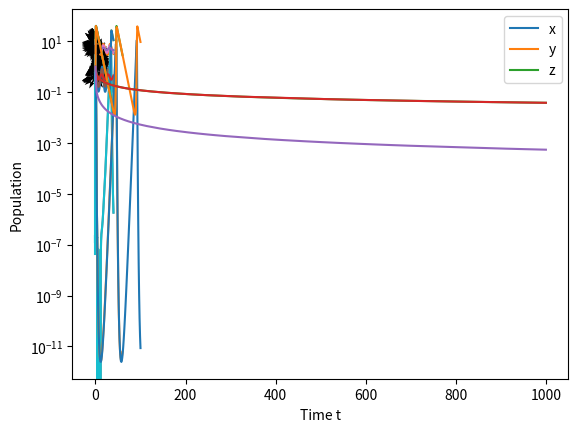

The matplotlib source for this figure: (Note: this script raises an exception after producing the figure.)
#!/usr/bin/env python
# coding: utf-8

# {{ badge }}
# $$\newcommand{\arr}[1]{\underline{\underline{#1}}}$$    
# $$\newcommand{\vec}[1]{\underline{#1}}$$   
# $$\require{mhchem}$$

# # Nonlinear coupled ODE's 
# 
# 
# 
# * Just like for second order ODE's, nonlinear coupled ODE's are extremely difficult to solve analytically. There's a small number of special problems that can be solved. 
# [redacted]
# 
# * Nonlinear coupled ODE's are very common in chemical engineering. The most common case is reaction kinetics, since any reaction that is more complicated than first-order kinetics is nonlinear. If you have two or more species to solve for, or multiple reactions, you have nonlinear coupled ODE's. Your project is an example of this!
# 
# * You have to be a little more careful with your numerical settings in `solve_ivp`. Up until now the default settings usually worked, but nonlinear terms sometimes makes the numerical integration a little more complicated.
# 
# * Section 4 in the course textbook

# # Linear coupled ODE's solutions
# 
# What sort of solutions do we expect to a system of linear coupled ODE's?

# # Lotka-Volterra dynamics (predator-prey)
# 
# We are park wardens in Yellowstone National Park and are responsible for managing the population of wolves and rabbits. 
# 
# ![alt text](https://www.jhecotouradventures.com/images/blog-images/IMG_0755-2.jpg)
# ![alt text](https://thumbs-prod.si-cdn.com/iE40RIPnDJTToLynalitJETf6iE=/800x600/filters:no_upscale()/https://public-media.si-cdn.com/filer/a5/19/a5195e62-c892-4fe7-bae5-42e355120386/wtjr_-_frontsl_close-up.jpg)
# 
# 
# * We need to know the maximum number of wolves over the course of the year, and want to keep that number below 20.
# 
# We are interested in how the two populations of species (Rabbits and wolves) might change over time. 
# 
# * Rabbits are $x(t)$, wolves are $y(t)$
# * The rate of rabbits being eaten by wolves is proportional to both ($\beta xy$)
# * Rabbits reproduce on their own at a rate proportional to the number of rabbits, and rabbits are eaten by wolves at a rate proportional to the number of rabbits and wolves $$\frac{dx}{dt}=\alpha x-\beta xy$$ where $\alpha$ and $\beta$ are constants.
# * Wolves are able to reproduce at a rate proportional to the number of wolves and rabbits (how quickly rabbits are being eaten) and die at a rate proportional to the number of wolves (sickness/injury/etc) $$\frac{dy}{dt}=\delta xy-\gamma y$$
# 
# Let's say we start with 1 rabbit and 5 wolves, and the constants are 
# * $\alpha=1 $[1/day]
# * $\beta=0.2$ [1/wolves/day]
# * $\delta=0.5$ [1/rabbits/day]
# * $\gamma=0.2$ [1/day]
# 
# Solve for and plot the population of rabbits and wolves over the first 20 days.

# In[1]:


from scipy.integrate import solve_ivp
import numpy as np
import matplotlib.pyplot as plt

alpha = 1 # 1/day
beta = 0.2 # 1/wolves/day
delta = 0.5 # 1/rabbits/day
gamma = 0.2 # 1/day

def diffeq(t,pop):
  x,y = pop
  return [alpha*x-beta*x*y,
          delta*x*y-gamma*y]

sol = solve_ivp(diffeq, 
                t_span = [0,40],
                y0=[1,5],
                t_eval=np.linspace(0,40,100))

plt.plot(sol.t, sol.y.T,'-')
plt.legend(['Rabbits','Wolves'])
plt.xlabel('Time [days]')
plt.ylabel('Population [#]')


# ## Phase portraits
# 
# One way to analyze this behavior (especially when no coefficient depend on time) is the phase portrait. The x/y value completely defines the current state of the system, and the absolute value of time is not important.
# 
# A phase portrait simply plotting these two quantities against each other!

# In[2]:


plt.plot(sol.y[0,:],
         sol.y[1,:])
plt.plot(1,5,'o')
plt.xlabel('Rabbits')
plt.ylabel('Wolves')


# We can also use the differential equation to show how the system will evolve by plotting a field of x' and y'

# In[3]:


# Add plot here
plt.plot(sol.y[0,:], sol.y[1,:])
plt.plot(sol.y[0,0:1], sol.y[1,0:1],'or')

plt.xlabel('Population of Rabbits')
plt.ylabel('Population of Wolves')

#Generate grids of populations at which to evaluate the local gradient 
# (adapted from an example in John Kitchin's 06-623 course)

r = np.linspace(0, 1.5, 20) # rabbit grid
f = np.linspace(0, 10, 20) # wolves grid

R, F = np.meshgrid(r, f) # 2D arrays of (rabbit, wolves) points

DR, DF = diffeq(0, [R, F])

# This normalizes the arrows so they are all the same length and just show the direction
N = np.sqrt(DR**2 + DF**2)
N[N==0] = 1 # eliminate / 0 errors, it is sort of optional.
DR /= N
DF /= N

plt.quiver(R, F, DR, DF)



# Notice that there is a special point on this phase portrait! What is it?

# ## Effect of initial conditions
# 
# Because the equations are nonlinear, it is hard to predict how the solution will behave.
# 
# First, try starting with 0.8 rabbits instead of 1 rabbit and see what happens.
# 
# 

# In[4]:


from scipy.integrate import solve_ivp
import numpy as np
import matplotlib.pyplot as plt

alpha = 1 # 1/day
beta = 0.2 # 1/wolves/day
delta = 0.5 # 1/rabbits/day
gamma = 0.2 # 1/day

def diffeq(t,pop):
  x,y = pop
  return [alpha*x-beta*x*y,
          delta*x*y-gamma*y]

sol = solve_ivp(diffeq, 
                t_span = [0,40],
                y0=[0.8,5],
                t_eval=np.linspace(0,40,100))

plt.plot(sol.t, sol.y.T,'-')
plt.legend(['Rabbits','Wolves'])
plt.xlabel('Time [days]')
plt.ylabel('Population [#]')


# Now, try changing the initial population to 10 rabbits and 1 wolf and see what happens.
# 
# Hint: try integrating longer than 20 days
# 
# What is the maximum number of wolves that you ever get in your population? 

# In[5]:


from scipy.integrate import solve_ivp
import numpy as np
import matplotlib.pyplot as plt

alpha = 1 # 1/day
beta = 0.2 # 1/wolves/day
delta = 0.5 # 1/rabbits/day
gamma = 0.2 # 1/day

def diffeq(t,pop):
  x,y = pop
  return [alpha*x-beta*x*y,
          delta*x*y-gamma*y]

sol = solve_ivp(diffeq, 
                t_span = [0,40],
                y0=[10, 1],
                t_eval=np.linspace(0,40,500))

plt.plot(sol.t, sol.y.T,'-')
plt.legend(['Rabbits','Wolves'])
plt.xlabel('Time [days]')
plt.ylabel('Population [#]')


# In[6]:


from scipy.integrate import solve_ivp
import numpy as np
import matplotlib.pyplot as plt

alpha = 1 # 1/day
beta = 0.2 # 1/wolves/day
delta = 0.5 # 1/rabbits/day
gamma = 0.2 # 1/day

def diffeq(t,pop):
  x,y = pop
  return [alpha*x-beta*x*y,
          delta*x*y-gamma*y]

sol = solve_ivp(diffeq, 
                t_span = [0,40],
                y0=[10, 1],
                t_eval=np.linspace(0,40,500))

plt.semilogy(sol.t, sol.y.T,'-')
plt.legend(['Rabbits','Wolves'])
plt.xlabel('Time [days]')
plt.ylabel('Population [#]')


# This is actually a case where you have to be really careful with the numerical methods. It's more easy to see if we use a log scale for the y axis!

# In[7]:


from scipy.integrate import solve_ivp
import numpy as np
import matplotlib.pyplot as plt

alpha = 1 # 1/day
beta = 0.2 # 1/wolves/day
delta = 0.5 # 1/rabbits/day
gamma = 0.2 # 1/day

def diffeq(t,pop):
  x,y = pop
  return [alpha*x-beta*x*y,
          delta*x*y-gamma*y]

sol = solve_ivp(diffeq, 
                t_span = [0,60],
                y0=[10, 1],
                t_eval=np.linspace(0,60,500),
                atol=1e-12
                )

plt.semilogy(sol.t, sol.y.T,'-')
plt.legend(['Rabbits','Wolves'])
plt.xlabel('Time [days]')
plt.ylabel('Population [#]')


# In[8]:


from scipy.integrate import solve_ivp
import numpy as np
import matplotlib.pyplot as plt

alpha = 1 # 1/day
beta = 0.2 # 1/wolves/day
delta = 0.5 # 1/rabbits/day
gamma = 0.2 # 1/day

def diffeq(t,pop):
  x,y = pop
  return [alpha*x-beta*x*y,
          delta*x*y-gamma*y]

sol = solve_ivp(diffeq, 
                t_span = [0,40],
                y0=[0.5,5],
                t_eval=np.linspace(0,40,100))

plt.plot(sol.t, sol.y.T,'-')
plt.legend(['Rabbits','Wolves'])
plt.xlabel('Time [days]')
plt.ylabel('Population [#]')


# In[9]:


# Add plot here

t_span = [0, 100]
initial_population = [0.5, 5]
t_eval = np.linspace(0,100, 100)

sol = solve_ivp(diffeq, 
                t_span, 
                initial_population, 
                t_eval=t_eval)

plt.plot(sol.y[0,:], sol.y[1,:])
plt.plot(sol.y[0,0:1], sol.y[1,0:1],'ok')

t_span = [0, 100]
initial_population = [0.8, 5]
t_eval = np.linspace(0,100, 100)

sol = solve_ivp(diffeq, 
                t_span, 
                initial_population, 
                t_eval=t_eval)

plt.plot(sol.y[0,:], sol.y[1,:])
plt.plot(sol.y[0,0:1], sol.y[1,0:1],'ok')

t_span = [0, 100]
initial_population = [0.4, 5]
t_eval = np.linspace(0,100, 100)

sol = solve_ivp(diffeq, 
                t_span, 
                initial_population, 
                t_eval=t_eval)

plt.plot(sol.y[0,:], sol.y[1,:])
plt.plot(sol.y[0,0:1], sol.y[1,0:1],'ok')

t_span = [0, 100]
initial_population = [0,0]
t_eval = np.linspace(0,100, 100)

sol = solve_ivp(diffeq, 
                t_span, 
                initial_population, 
                t_eval=t_eval)

plt.plot(sol.y[0,:], sol.y[1,:])
plt.plot(sol.y[0,0:1], sol.y[1,0:1],'ok')

t_span = [0, 100]
initial_population = [0,5]
t_eval = np.linspace(0,100, 100)

sol = solve_ivp(diffeq, 
                t_span, 
                initial_population, 
                t_eval=t_eval)

plt.plot(sol.y[0,:], sol.y[1,:])
plt.plot(sol.y[0,0:1], sol.y[1,0:1],'ok')

# t_span = [0, 100]
# initial_population = [1,0]
# t_eval = np.linspace(0,100, 100)

# sol = solve_ivp(diffeq, 
#                 t_span, 
#                 initial_population, 
#                 t_eval=t_eval)

# plt.plot(sol.y[0,:], sol.y[1,:])
# plt.plot(sol.y[0,0:1], sol.y[1,0:1],'ok')



plt.xlabel('Population of Rabbits')
plt.ylabel('Population of Wolves')

#Generate grids of populations at which to evaluate the local gradient 
# (adapted from an example in John Kitchin's 06-623 course)

r = np.linspace(-1, 1., 20) # rabbit grid
f = np.linspace(-4,8, 20) # wolves grid

R, F = np.meshgrid(r, f) # 2D arrays of (rabbit, wolves) points

DR, DF = diffeq(0, [R, F])

# This normalizes the arrows so they are all the same length and just show the direction
N = np.sqrt(DR**2 + DF**2)
N[N==0] = 1 # eliminate / 0 errors, it is sort of optional.
DR /= N
DF /= N

plt.quiver(R, F, DR, DF)



# ## Numerical tolerances in integrating equations
# 
# Check the default tolerances in solve_ivp (rtol/atol). Search for solve_ivp on google and read the description of those entries (or it pops up in colab). We can use those to control the accuracy of the integration. Here we need much tighter tolerances to get accurate solutions. Try making rtol/atol smaller and see what happens.

# In[10]:


from scipy.integrate import solve_ivp
import numpy as np
import matplotlib.pyplot as plt

alpha = 1 # 1/day
beta = 0.2 #1/wolves/day
delta = 0.5 #1/rabbits/day
gamma = 0.2 #1/day

def diff_eq(t,population): 
  # t is independent variable
  # y is a vector of things we want solve_ivp to integrate for
  #  y = [y1, y2]
  #  y = [x,y]
  # return vector the same shape as population/y
    # this will be the differential equation for each thing in population/y

  x,y = population

  return [alpha*x - beta*x*y,
          delta*x*y - gamma*y]


t_span = [0, 100]
initial_population = [10,1]
t_eval = np.linspace(0,100, 100)

sol = solve_ivp(diff_eq, 
                t_span, 
                initial_population, 
                t_eval=t_eval,
                rtol=1e-6,
                atol=1e-12)

plt.semilogy(sol.t, sol.y.T)
plt.xlabel('Time [days]')
plt.ylabel('Population')
plt.legend(['Rabbits','Wolves'])
# plt.ylim([0,40])



# In[ ]:





# 
# 
# 

# # Other complexities in nonlinear coupled ODE's
# 
# 
# * Using tools like `solve_ivp` to numerically integrate these systems is relatively straightforward. There are two things you have to watch out for:
#   * Some coupled nonlinear ODE's with special form are **chaotic** like the Lorenz Strange Attractor https://en.wikipedia.org/wiki/Lorenz_system 
#     * Lorenz was studying atmospheric convection and came up with a simplified model that had strange solutions. 
#     * Chaotic behavior implies that they have unpredictable behavior for some parameters and initial conditions.  No analytical solution exists.
#     * Chaotic behavior also implies that small changes to initial conditions in these unpredictable regimes leads to drastically different results, such that numerical solutions are basically impossible.
#     * You should really read The Three Body Problem by Cixin Liu. It's incredible. https://www.amazon.com/Three-Body-Problem-Cixin-Liu/dp/0765382032
# 

# ## Chaotic nonlinear systems (the Lorenz system)

# Let's examine the Lorenz System 
# \begin{align*}
# x'&=\sigma(y-x)\\
# y'&=x(\rho-z)-y\\
# z'&=xy-\beta z
# \end{align*}
# where $\sigma, \rho, \beta$ are three adjustable parameters. Looks simple! Three differential equations, three reactions, no really strange operations. 
# 
# 

# In[11]:


import numpy as np
import matplotlib.pyplot as plt
from scipy.integrate import solve_ivp
from mpl_toolkits.mplot3d import Axes3D

rho = 1.0
sigma = 10.0
beta = 8.0 / 3.0

def diff_eq(t, state):
    x, y, z = state  # Unpack the state vector
    return [sigma * (y - x), 
            x * (rho - z) - y, 
            x * y - beta * z]  # Derivatives

initial_condition = [1.0, 1.0, 1.0]

#Integrate from t=0 to t=1000
t=[0,1000]
t_eval = np.linspace(t[0],t[1],1000)

states = solve_ivp(diff_eq, t, initial_condition, t_eval=t_eval)

plt.plot(states.t, states.y.T)
plt.xlabel('Time t')
plt.legend(['x','y','z'])


# Let's plot the same thing in 3d. 

# In[12]:


fig = plt.figure()
ax = fig.gca(projection='3d')
ax.plot(states.y[0,0:1], states.y[1,0:1], states.y[2,0:1],'or')
ax.plot(states.y[0,:], states.y[1,], states.y[2,:])
ax.plot(states.y[0,-1:], states.y[1,-1:], states.y[2,-1:],'ok')
ax.set_xlabel('X')
ax.set_ylabel('Y')
ax.set_zlabel('Z')
plt.draw()
plt.show()


# ## In-class example: Try repeating this two plots for $\rho=28$. Try plotting for t=[0,1], then t=[0,5], then t=[0,100]. 

# In[6]:


import numpy as np
import matplotlib.pyplot as plt
from scipy.integrate import solve_ivp
from mpl_toolkits.mplot3d import Axes3D

rho = 28.0
sigma = 10.0
beta = 8.0 / 3.0

def diff_eq(t, state):
    x, y, z = state  # Unpack the state vector
    return [sigma * (y - x), 
            x * (rho - z) - y, 
            x * y - beta * z]  # Derivatives

initial_condition = [1.0, 1.0, 1.0]

#Integrate from t=0 to t=1000
t=[0,100]
t_eval = np.linspace(t[0],t[1],1000)

states = solve_ivp(diff_eq, t, initial_condition, t_eval=t_eval)

plt.plot(states.t, states.y.T)
plt.xlabel('Time t')
plt.legend(['x','y','z'])

fig = plt.figure()
ax = fig.gca(projection='3d')
ax.plot(states.y[0,0:1], states.y[1,0:1], states.y[2,0:1],'or')
ax.plot(states.y[0,:], states.y[1,], states.y[2,:])
ax.plot(states.y[0,-1:], states.y[1,-1:], states.y[2,-1:],'ok')
ax.set_xlabel('X')
ax.set_ylabel('Y')
ax.set_zlabel('Z')
plt.draw()
plt.show()


# In[7]:


import numpy as np
import matplotlib.pyplot as plt
from scipy.integrate import solve_ivp
from mpl_toolkits.mplot3d import Axes3D

rho = 28.0
sigma = 10.0
beta = 8.0 / 3.0

def diff_eq(t, state):
    x, y, z = state  # Unpack the state vector
    return [sigma * (y - x), 
            x * (rho - z) - y, 
            x * y - beta * z]  # Derivatives

initial_condition = [1.0, 1.0, 1.01]

#Integrate from t=0 to t=1000
t=[0,100]
t_eval = np.linspace(t[0],t[1],1000)

states = solve_ivp(diff_eq, t, initial_condition, t_eval=t_eval)

plt.plot(states.t, states.y.T)
plt.xlabel('Time t')
plt.legend(['x','y','z'])

fig = plt.figure()
ax = fig.gca(projection='3d')
ax.plot(states.y[0,0:1], states.y[1,0:1], states.y[2,0:1],'or')
ax.plot(states.y[0,:], states.y[1,], states.y[2,:])
ax.plot(states.y[0,-1:], states.y[1,-1:], states.y[2,-1:],'ok')
ax.set_xlabel('X')
ax.set_ylabel('Y')
ax.set_zlabel('Z')
plt.draw()
plt.show()


# In[ ]:


import numpy as np
import matplotlib.pyplot as plt
from scipy.integrate import solve_ivp
from mpl_toolkits.mplot3d import Axes3D

rho = 28.0
sigma = 10.0
beta = 8.0 / 3.0

def diff_eq(t, state):
    x, y, z = state  # Unpack the state vector
    return [sigma * (y - x), 
            x * (rho - z) - y, 
            x * y - beta * z]  # Derivatives

initial_condition = [1.1, 1.0, 1.0]

#Integrate from t=0 to t=1000
t=[0,50]
t_eval = np.linspace(t[0],t[1],1000)

states = solve_ivp(diff_eq, t, initial_condition, t_eval=t_eval)

plt.plot(states.t, states.y.T)
plt.xlabel('Time t')
plt.legend(['x','y','z'])

fig = plt.figure()
ax = fig.gca(projection='3d')
ax.plot(states.y[0,0:1], states.y[1,0:1], states.y[2,0:1],'or')
ax.plot(states.y[0,:], states.y[1,], states.y[2,:])
ax.plot(states.y[0,-1:], states.y[1,-1:], states.y[2,-1:],'ok')
ax.set_xlabel('X')
ax.set_ylabel('Y')
ax.set_zlabel('Z')
plt.draw()
plt.show()


# # What can we say about nonlinear systems?
# 
# * We can solve them numerically
# * We can solve for the steady states (sometimes)
# * We can find the steady states numerically
# * We can analyze the stability of steady states
# * For certain parameters / initial conditions, we might be able to approximate them as a set of linear equations.
# 
# 

# From Jake VanderPlas' blog: https://jakevdp.github.io/blog/2013/02/16/animating-the-lorentz-system-in-3d/

# In[8]:


import numpy as np
from scipy import integrate

from matplotlib import pyplot as plt
from mpl_toolkits.mplot3d import Axes3D
from matplotlib.colors import cnames
from matplotlib import animation

from matplotlib import rc
rc('animation', html='jshtml')

N_trajectories = 20

def lorentz_deriv(vec, t0, sigma=10., beta=8./3, rho=28.0):
    """Compute the time-derivative of a Lorentz system."""
    x,y,z = vec
    return [sigma * (y - x), x * (rho - z) - y, x * y - beta * z]


# Choose random starting points, uniformly distributed from -15 to 15
np.random.seed(1)
x0 = -15 + 30 * np.random.random((N_trajectories, 3))

# Solve for the trajectories
t = np.linspace(0, 4, 1000)
x_t = np.asarray([integrate.odeint(lorentz_deriv, x0i, t)
                  for x0i in x0])

# Set up figure & 3D axis for animation
fig = plt.figure()
ax = fig.add_axes([0, 0, 1, 1], projection='3d')
ax.axis('off')

# choose a different color for each trajectory
colors = plt.cm.jet(np.linspace(0, 1, N_trajectories))

# set up lines and points
lines = sum([ax.plot([], [], [], '-', c=c)
             for c in colors], [])
pts = sum([ax.plot([], [], [], 'o', c=c)
           for c in colors], [])

# prepare the axes limits
ax.set_xlim((-25, 25))
ax.set_ylim((-35, 35))
ax.set_zlim((5, 55))

# set point-of-view: specified by (altitude degrees, azimuth degrees)
ax.view_init(30, 0)

# initialization function: plot the background of each frame
def init():
    for line, pt in zip(lines, pts):
        line.set_data([], [])
        line.set_3d_properties([])

        pt.set_data([], [])
        pt.set_3d_properties([])
    return lines + pts

# animation function.  This will be called sequentially with the frame number
def animate(i):
    # we'll step two time-steps per frame.  This leads to nice results.
    i = (2 * i) % x_t.shape[1]

    for line, pt, xi in zip(lines, pts, x_t):
        x, y, z = xi[:i].T
        line.set_data(x, y)
        line.set_3d_properties(z)

        pt.set_data(x[-1:], y[-1:])
        pt.set_3d_properties(z[-1:])

    ax.view_init(30, 0.3 * i)
    fig.canvas.draw()
    return lines + pts

# instantiate the animator.
anim = animation.FuncAnimation(fig, animate, init_func=init,
                               frames=200, interval=30, blit=True)

# Save as mp4. This requires mplayer or ffmpeg to be installed
#anim.save('lorentz_attractor.mp4', fps=15, extra_args=['-vcodec', 'libx264'])

anim


# In[ ]:




